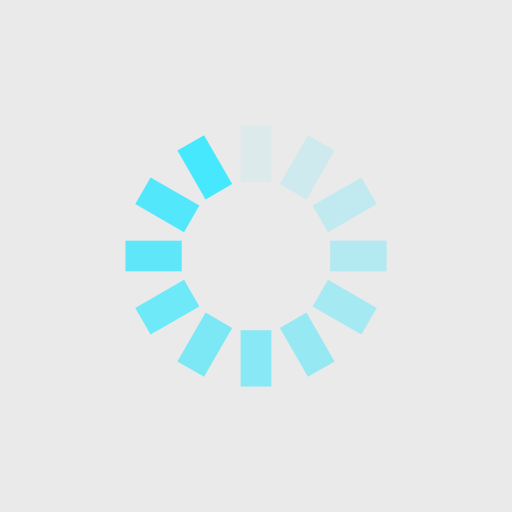
t = 0.00 s
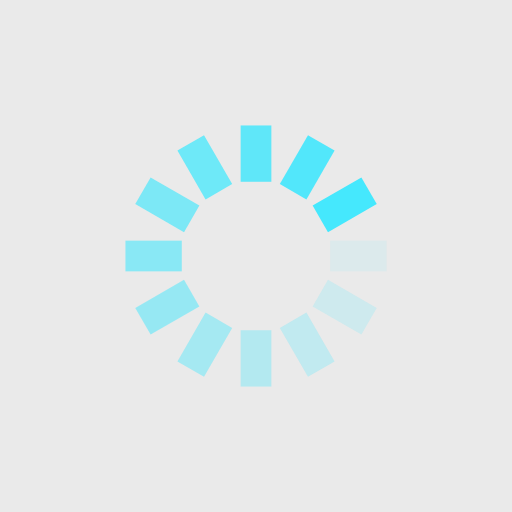
t = 0.25 s
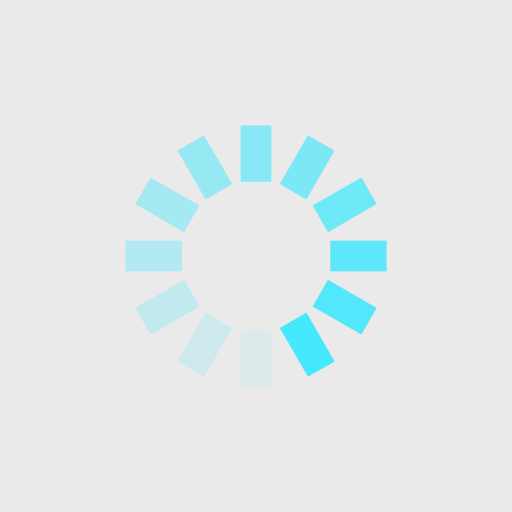
t = 0.50 s
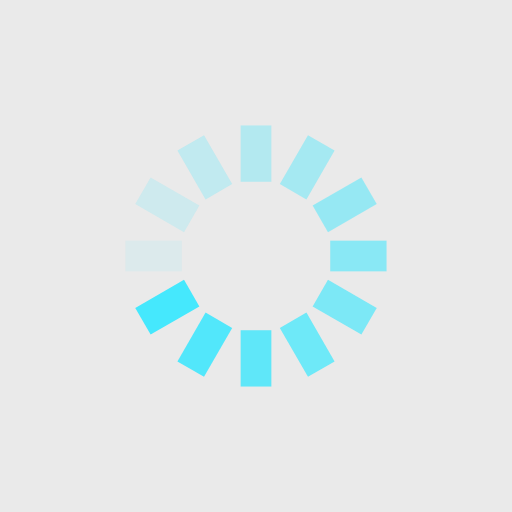
t = 0.75 s

The animated SVG that drew these frames (rendered in a browser with its animation timeline set to each time). Animation: 12 SMIL elements (animate=12); one cycle of 1.00 s, repeats indefinitely.

<?xml version="1.0" encoding="utf-8"?>
<svg xmlns="http://www.w3.org/2000/svg" xmlns:xlink="http://www.w3.org/1999/xlink" style="margin: auto; background: rgb(234, 234, 234); display: block; shape-rendering: auto;" width="200px" height="200px" viewBox="0 0 100 100" preserveAspectRatio="xMidYMid">
<g transform="rotate(0 50 50)">
  <rect x="47" y="24.5" rx="0" ry="0" width="6" height="11" fill="#45e8fd">
    <animate attributeName="opacity" values="1;0" keyTimes="0;1" dur="1s" begin="-0.9166666666666666s" repeatCount="indefinite"></animate>
  </rect>
</g><g transform="rotate(30 50 50)">
  <rect x="47" y="24.5" rx="0" ry="0" width="6" height="11" fill="#45e8fd">
    <animate attributeName="opacity" values="1;0" keyTimes="0;1" dur="1s" begin="-0.8333333333333334s" repeatCount="indefinite"></animate>
  </rect>
</g><g transform="rotate(60 50 50)">
  <rect x="47" y="24.5" rx="0" ry="0" width="6" height="11" fill="#45e8fd">
    <animate attributeName="opacity" values="1;0" keyTimes="0;1" dur="1s" begin="-0.75s" repeatCount="indefinite"></animate>
  </rect>
</g><g transform="rotate(90 50 50)">
  <rect x="47" y="24.5" rx="0" ry="0" width="6" height="11" fill="#45e8fd">
    <animate attributeName="opacity" values="1;0" keyTimes="0;1" dur="1s" begin="-0.6666666666666666s" repeatCount="indefinite"></animate>
  </rect>
</g><g transform="rotate(120 50 50)">
  <rect x="47" y="24.5" rx="0" ry="0" width="6" height="11" fill="#45e8fd">
    <animate attributeName="opacity" values="1;0" keyTimes="0;1" dur="1s" begin="-0.5833333333333334s" repeatCount="indefinite"></animate>
  </rect>
</g><g transform="rotate(150 50 50)">
  <rect x="47" y="24.5" rx="0" ry="0" width="6" height="11" fill="#45e8fd">
    <animate attributeName="opacity" values="1;0" keyTimes="0;1" dur="1s" begin="-0.5s" repeatCount="indefinite"></animate>
  </rect>
</g><g transform="rotate(180 50 50)">
  <rect x="47" y="24.5" rx="0" ry="0" width="6" height="11" fill="#45e8fd">
    <animate attributeName="opacity" values="1;0" keyTimes="0;1" dur="1s" begin="-0.4166666666666667s" repeatCount="indefinite"></animate>
  </rect>
</g><g transform="rotate(210 50 50)">
  <rect x="47" y="24.5" rx="0" ry="0" width="6" height="11" fill="#45e8fd">
    <animate attributeName="opacity" values="1;0" keyTimes="0;1" dur="1s" begin="-0.3333333333333333s" repeatCount="indefinite"></animate>
  </rect>
</g><g transform="rotate(240 50 50)">
  <rect x="47" y="24.5" rx="0" ry="0" width="6" height="11" fill="#45e8fd">
    <animate attributeName="opacity" values="1;0" keyTimes="0;1" dur="1s" begin="-0.25s" repeatCount="indefinite"></animate>
  </rect>
</g><g transform="rotate(270 50 50)">
  <rect x="47" y="24.5" rx="0" ry="0" width="6" height="11" fill="#45e8fd">
    <animate attributeName="opacity" values="1;0" keyTimes="0;1" dur="1s" begin="-0.16666666666666666s" repeatCount="indefinite"></animate>
  </rect>
</g><g transform="rotate(300 50 50)">
  <rect x="47" y="24.5" rx="0" ry="0" width="6" height="11" fill="#45e8fd">
    <animate attributeName="opacity" values="1;0" keyTimes="0;1" dur="1s" begin="-0.08333333333333333s" repeatCount="indefinite"></animate>
  </rect>
</g><g transform="rotate(330 50 50)">
  <rect x="47" y="24.5" rx="0" ry="0" width="6" height="11" fill="#45e8fd">
    <animate attributeName="opacity" values="1;0" keyTimes="0;1" dur="1s" begin="0s" repeatCount="indefinite"></animate>
  </rect>
</g>
<!-- [ldio] generated by https://loading.io/ --></svg>
